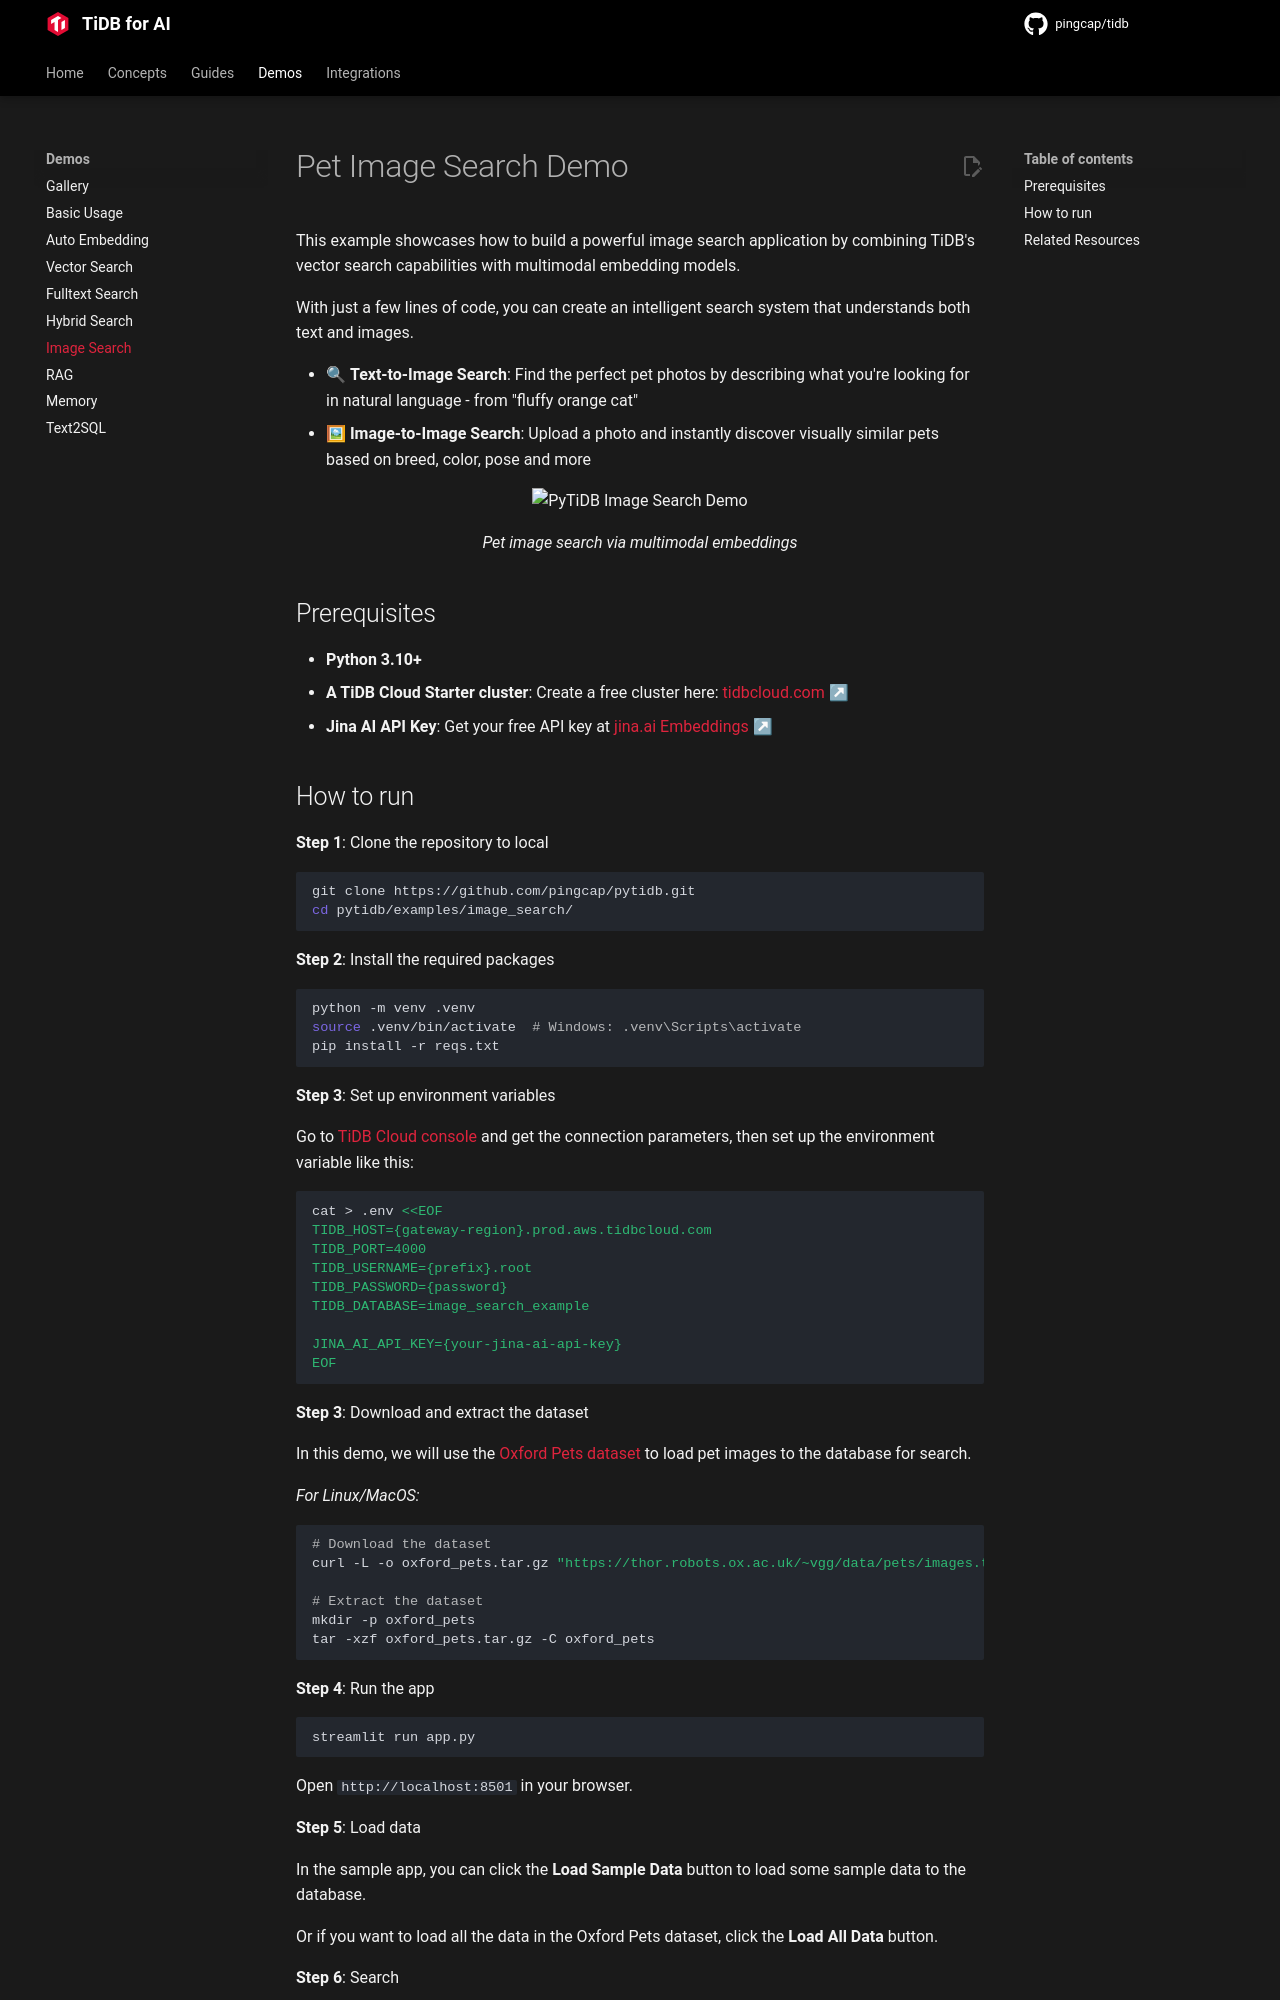

repository: pingcap/pingcap.github.io · page: ai/examples/image-search-with-pytidb/index.html · generator: mkdocs

---
title: Image Search
description: "Build an image search application using multimodal embeddings for both text-to-image and image-to-image search."
source_repo: "https://github.com/pingcap/pytidb/tree/main/examples/image_search"
---

# Pet Image Search Demo

This example showcases how to build a powerful image search application by combining TiDB's vector search capabilities with multimodal embedding models.

With just a few lines of code, you can create an intelligent search system that understands both text and images.

- 🔍 **Text-to-Image Search**: Find the perfect pet photos by describing what you're looking for in natural language - from "fluffy orange cat"
- 🖼 **Image-to-Image Search**: Upload a photo and instantly discover visually similar pets based on breed, color, pose and more

<p align="center">
  <img width="700" alt="PyTiDB Image Search Demo" src="https://github.com/user-attachments/assets/7ba9733a-4d1f-4094-8edb-58731ebd08e9" />
  <p align="center"><i>Pet image search via multimodal embeddings</i></p>
</p>


## Prerequisites

- **Python 3.10+**
- **A TiDB Cloud Starter cluster**: Create a free cluster here: [tidbcloud.com ↗](https://tidbcloud.com/?utm_source=github&utm_medium=referral&utm_campaign=pytidb_readme)
- **Jina AI API Key**: Get your free API key at [jina.ai Embeddings ↗](https://jina.ai/embeddings/)
